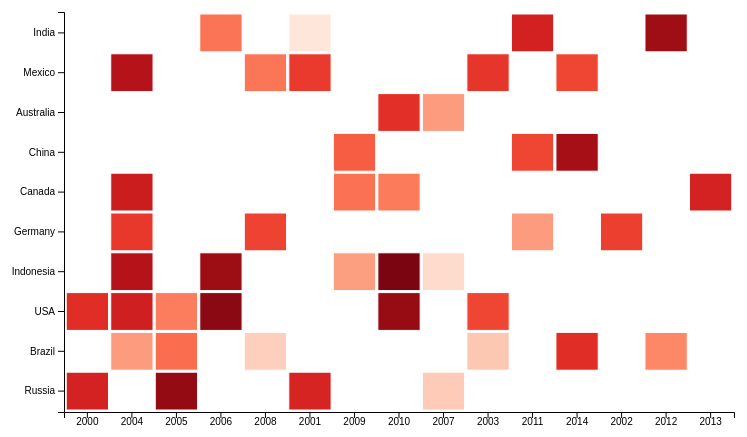
D3 v7 page, settled after 360 driven frames (6 s of simulated time); the page loaded 1 data file(s).


        // Set dimensions and margins for the heatmap
        const margin = { top: 50, right: 30, bottom: 50, left: 100 },
              width = 800 - margin.left - margin.right,
              height = 500 - margin.top - margin.bottom;

        // Create an SVG element
        const svg = d3.select("#chart")
                      .append("svg")
                      .attr("width", width + margin.left + margin.right)
                      .attr("height", height + margin.top + margin.bottom)
                      .append("g")
                      .attr("transform", `translate(${margin.left},${margin.top})`);

        // Load the CSV data
        d3.csv("environment_forest_cover_data.csv").then(data => {
            // Parse data values
            data.forEach(d => {
                d["Deforestation_Rate (%)"] = +d["Deforestation_Rate (%)"];
                d.Year = +d.Year;
            });

            // Get unique countries and years
            const countries = Array.from(new Set(data.map(d => d.Country)));
            const years = Array.from(new Set(data.map(d => d.Year)));

            // Set scales
            const x = d3.scaleBand()
                        .domain(years)
                        .range([0, width])
                        .padding(0.05);

            const y = d3.scaleBand()
                        .domain(countries)
                        .range([height, 0])
                        .padding(0.05);

            const colorScale = d3.scaleSequential(d3.interpolateReds)
                                 .domain([0, d3.max(data, d => d["Deforestation_Rate (%)"])]);

            // Add X-axis
            svg.append("g")
               .attr("transform", `translate(0,${height})`)
               .call(d3.axisBottom(x).tickFormat(d3.format("d")))
               .selectAll("text")
               .attr("dy", "0.35em")
               .attr("text-anchor", "middle");

            // Add Y-axis
            svg.append("g")
               .call(d3.axisLeft(y));

            // Add cells for the heatmap
            svg.selectAll()
               .data(data, d => `${d.Country}:${d.Year}`)
               .enter()
               .append("rect")
               .attr("x", d => x(d.Year))
               .attr("y", d => y(d.Country))
               .attr("width", x.bandwidth())
               .attr("height", y.bandwidth())
               .attr("class", "cell")
               .style("fill", d => colorScale(d["Deforestation_Rate (%)"]))
               .append("title")  // Tooltip for each cell
               .text(d => `Year: ${d.Year}\nCountry: ${d.Country}\nDeforestation Rate: ${d["Deforestation_Rate (%)"]}%`);

        }).catch(error => {
            console.error("Error loading the CSV file:", error);
        });
    

### data: environment_forest_cover_data.csv
Country, Year, Forest_Cover (sq km), Deforestation_Rate (%), Reforestation_Rate (%), Biodiversity_Index, CO2_Emissions (metric tons), Population, Protected_Areas (%)
Russia, 2000, 3453483, 1.08, 1.11, 8.32, 0.57, 120203601, 26.31
Brazil, 2004, 1121823, 0.52, 1.31, 6.32, 4.68, 135314948, 23.71
USA, 2005, 1384621, 1.24, 1.47, 5.1, 3.51, 1008399663, 36.46
USA, 2005, 2159263, 0.66, 1.3, 8.79, 4.03, 368805447, 23.76
Indonesia, 2006, 4194470, 1.33, 0.12, 6.6, 1.77, 631388660, 31.73
Germany, 2008, 936956, 0.91, 0.6, 6.92, 3.14, 836495818, 21.97
USA, 2004, 4270752, 1.33, 1.12, 7.94, 0.79, 1290966209, 37.12
Russia, 2001, 932443, 1.07, 0.34, 9.16, 2.69, 1090839349, 30.7
Canada, 2004, 4894068, 1.12, 0.83, 8.14, 4.9, 406221529, 30.99
China, 2009, 2608930, 0.8, 0.18, 9.36, 4.44, 198092716, 19.83
Indonesia, 2010, 4895425, 1.44, 0.38, 6.37, 2.02, 84006106, 32.7
Australia, 2010, 3221805, 1.0, 0.13, 8.99, 4.83, 453096353, 29.08
Mexico, 2008, 3826686, 0.69, 1.21, 5.93, 1.54, 393915105, 17.2
Mexico, 2001, 676345, 0.95, 0.41, 9.76, 4.77, 684754709, 14.82
India, 2001, 1772631, 0.13, 0.58, 8.44, 4.74, 1025238721, 33.89
Australia, 2007, 1040885, 0.52, 1.4, 6.08, 4.1, 1043742543, 38.77
Indonesia, 2009, 1832631, 1.02, 1.09, 9.74, 3.34, 425994751, 23.74
Indonesia, 2009, 1034275, 0.51, 0.14, 8.65, 4.43, 570510506, 27.73
Mexico, 2003, 1930924, 0.97, 0.33, 6.27, 1.82, 272545291, 35.73
India, 2006, 2364183, 0.7, 0.97, 6.07, 4.32, 1183029722, 23.72
Russia, 2007, 788664, 0.29, 0.91, 7.59, 3.28, 86215266, 38.56
Germany, 2011, 3616125, 0.52, 0.43, 5.13, 0.56, 1045798865, 27.27
Mexico, 2014, 3049707, 0.9, 1.41, 6.04, 2.06, 1168264398, 34.62
Germany, 2002, 1694253, 0.93, 0.96, 7.12, 1.17, 1166333935, 37.27
China, 2011, 2854616, 0.9, 0.85, 6.87, 4.92, 389874423, 34.47
USA, 2000, 922732, 1.01, 0.93, 7.32, 2.65, 561345893, 14.78
Brazil, 2014, 3091759, 1.01, 1.12, 6.39, 2.74, 881811853, 28.87
USA, 2003, 4681833, 0.7, 0.54, 7.93, 3.38, 409960031, 21.95
Russia, 2005, 1933560, 1.36, 0.66, 9.32, 2.16, 556908346, 11.88
Brazil, 2012, 3503347, 0.61, 0.39, 5.59, 1.12, 296384365, 22.72
Canada, 2009, 1093090, 0.71, 0.36, 7.59, 4.2, 690323969, 17.76
USA, 2010, 3723472, 1.35, 1.42, 5.66, 1.35, 67873839, 35.47
Mexico, 2004, 1802327, 1.23, 1.14, 8.58, 2.8, 1199894030, 11.0
India, 2011, 1324361, 1.09, 0.79, 6.98, 1.51, 116357714, 38.77
USA, 2004, 3139308, 0.24, 0.42, 7.83, 0.94, 778733888, 20.66
USA, 2006, 590484, 1.39, 0.46, 5.92, 4.38, 460908339, 20.7
USA, 2004, 4230230, 1.1, 0.18, 5.72, 4.88, 866736880, 10.49
Indonesia, 2004, 521130, 1.5, 0.71, 7.44, 4.82, 1439190577, 15.56
Brazil, 2003, 3550174, 0.31, 0.54, 6.78, 4.58, 968709796, 22.04
India, 2012, 1715036, 1.32, 1.07, 9.7, 3.98, 54008291, 37.88
Germany, 2004, 3808373, 0.33, 0.63, 8.83, 2.0, 646173256, 12.99
Germany, 2004, 4829848, 0.96, 0.35, 8.74, 0.86, 765515261, 38.36
Brazil, 2008, 1619389, 0.27, 0.13, 9.52, 2.33, 804730064, 36.08
China, 2014, 3092708, 1.29, 0.19, 5.42, 1.55, 1022407373, 23.62
Indonesia, 2004, 3164189, 1.23, 1.05, 7.76, 1.1, 417116550, 19.8
USA, 2003, 3075134, 0.9, 0.74, 7.92, 0.74, 194161987, 16.98
Canada, 2010, 1503867, 0.67, 0.85, 9.81, 3.77, 589620839, 28.43
Indonesia, 2007, 4787371, 0.2, 1.36, 6.46, 0.55, 1434652178, 10.99
Canada, 2013, 2512064, 1.08, 1.49, 6.2, 3.97, 281509206, 10.47
Brazil, 2005, 4308839, 0.73, 0.4, 5.5, 1.16, 1356071948, 22.86